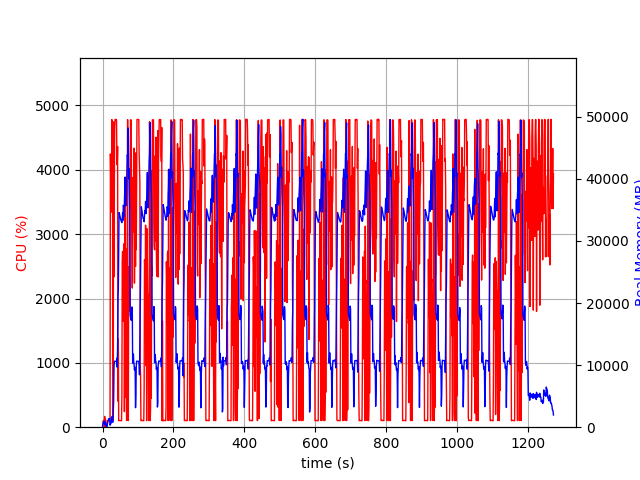

The data file committed next to this chart (first rows):
elapsed_time, nproc, cpu, mem_real, mem_virtual
4.220008850097656e-05, 1, 0.0, 7.32, 3185
1.006, 5, 28.8, 469.6, 2477
2.014, 4, 101.2, 744, 2563
3.022, 5, 99.2, 917.1, 3074
4.03, 3, 101.3, 640.7, 2158
5.037, 3, 99.3, 728.8, 2270
6.044, 4, 167.7, 975, 2963
7.052, 4, 3.0, 425.9, 2032
8.061, 5, 131.0, 648.4, 2537
9.068, 3, 0.0, 322.9, 1694
10.08, 3, 2.0, 266.5, 1629
11.08, 3, 2.0, 300.7, 1664
12.09, 1, 15.9, 86.66, 773.3
13.1, 1, 100.2, 352.6, 1893
14.11, 1, 100.2, 610.6, 3179
15.11, 1, 99.3, 890.6, 3179
16.12, 1, 100.3, 1121, 5739
17.13, 1, 99.2, 1373, 5227
18.14, 1, 99.3, 1373, 5227
19.15, 1, 100.1, 1373, 5227
20.15, 1, 101.1, 1371, 5227
21.16, 1, 131.7, 320.7, 9209
22.17, 1, 4247, 505.5, 9209
23.2, 1, 3863, 532.6, 9245
24.21, 1, 3342, 666.4, 9825
25.22, 1, 3477, 1663, 9825
26.24, 1, 4781, 1663, 9825
27.26, 1, 4038, 1219, 9825
28.27, 1, 3756, 804.7, 10877
29.27, 1, 99.4, 804.7, 10877
30.28, 1, 396.3, 2744, 10437
31.33, 1, 4745, 4256, 10437
32.35, 1, 2338, 9741, 21211
33.36, 1, 3889, 10508, 21211
34.37, 1, 4656, 10629, 21211
35.39, 1, 4784, 10609, 21211
36.41, 1, 4779, 10609, 21211
37.42, 1, 4783, 10609, 21211
38.44, 1, 4783, 10594, 21211
39.46, 1, 4779, 10594, 21211
40.47, 1, 4218, 11106, 21211
41.49, 1, 4075, 9668, 21211
42.5, 1, 4363, 13103, 36317
43.51, 1, 404.4, 20934, 36317
44.52, 1, 1368, 22058, 56797
45.53, 1, 102.2, 29101, 56797
46.54, 1, 102.2, 34560, 56797
47.55, 1, 104.3, 34389, 56797
48.55, 1, 104.2, 34122, 56797
49.56, 1, 103.3, 33874, 56797
50.57, 1, 102.2, 33646, 56797
51.57, 1, 101.3, 33385, 56797
52.58, 1, 101.3, 33248, 56797
53.59, 1, 100.4, 33085, 56797
54.6, 1, 470.1, 32947, 56797
55.61, 1, 2557, 33568, 56797
56.63, 1, 2732, 34482, 56797
57.63, 1, 1739, 33318, 56797
58.64, 1, 1648, 35733, 56797
59.67, 1, 1674, 35466, 56797
... 1,197 more rows
